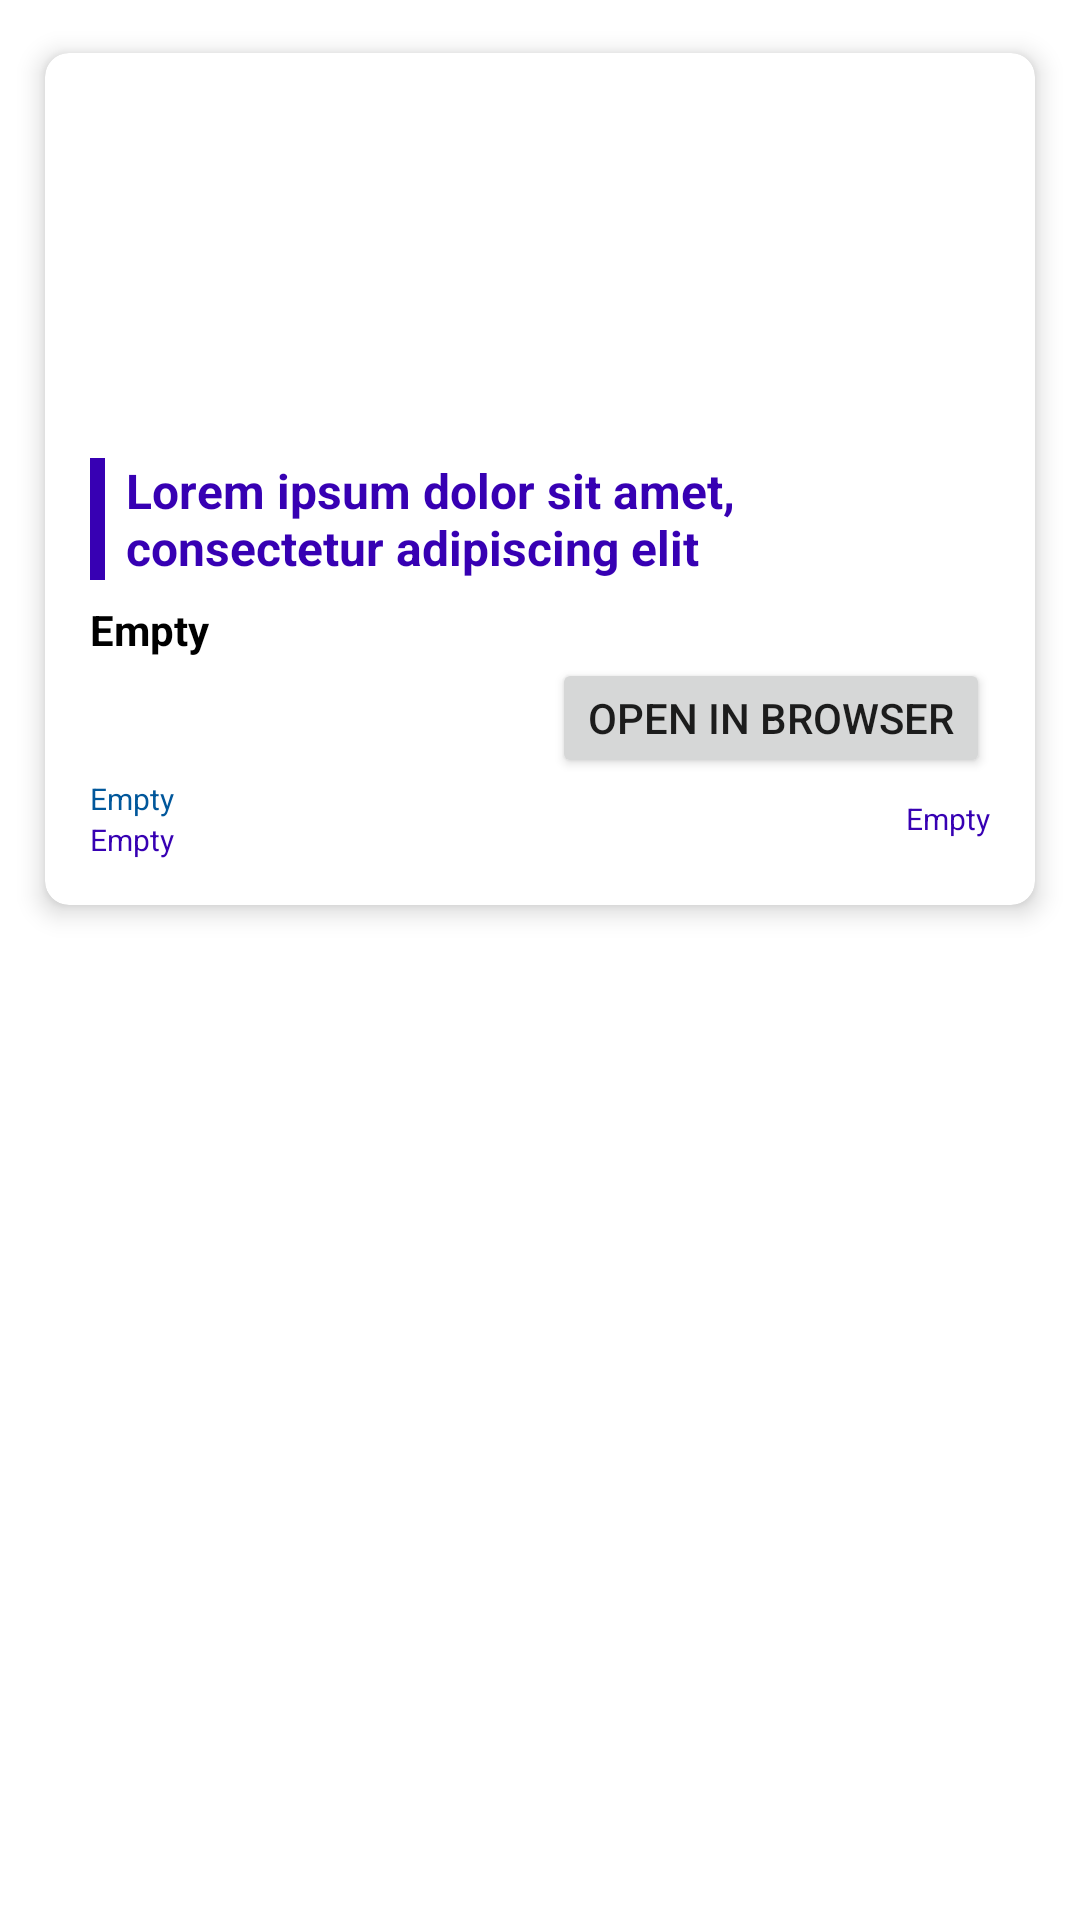

This screen was rendered from an Android layout file. Write that file and the resources it references.
<!-- AndroidManifest.xml: application theme Theme.hiltapp -->
<!-- res/layout/news_list_item.xml -->
<?xml version="1.0" encoding="utf-8"?>
<FrameLayout
    android:layout_width="match_parent"
    android:layout_height="wrap_content"
    android:animateLayoutChanges="true"
    xmlns:app="http://schemas.android.com/apk/res-auto"
    xmlns:android="http://schemas.android.com/apk/res/android">

    <androidx.cardview.widget.CardView
        android:id="@+id/cardView"
        android:layout_width="match_parent"
        android:layout_height="wrap_content"
        android:layout_margin="10dp"
        android:animateLayoutChanges="true"
        app:cardUseCompatPadding="true"
        app:cardPreventCornerOverlap="false"
        app:cardElevation="5dp"
        app:cardCornerRadius="8dp">


        <androidx.constraintlayout.widget.ConstraintLayout
            android:layout_width="match_parent"
            android:layout_height="wrap_content"
            android:padding="10dp"
            android:foregroundGravity="center">

            <ImageView
                android:id="@+id/photo"
                android:layout_width="match_parent"
                android:layout_height="@dimen/dim_photo_news"
                android:scaleType="centerCrop"
                app:layout_constraintBottom_toTopOf="@id/ll_info"
                app:layout_constraintTop_toTopOf="parent"
                app:layout_constraintEnd_toStartOf="parent"
                app:layout_constraintStart_toStartOf="parent"
                android:src="@drawable/ic_launcher_background"/>

            <LinearLayout
                android:id="@+id/ll_info"
                android:orientation="vertical"
                android:layout_width="match_parent"
                android:layout_height="wrap_content"
                android:gravity="center"
                android:background="@null"
                android:padding="@dimen/mini_padding"
                app:layout_constraintStart_toStartOf="parent"
                app:layout_constraintBottom_toBottomOf="parent"
                app:layout_constraintEnd_toEndOf="parent">

                <LinearLayout
                    android:layout_width="wrap_content"
                    android:layout_height="wrap_content"
                    android:orientation="horizontal">
                    <View
                        android:layout_width="5dp"
                        android:layout_height="match_parent"
                        android:background="@color/purple_700"
                        android:layout_marginEnd="7dp"/>

                    <TextView
                        android:id="@+id/title"
                        android:layout_width="match_parent"
                        android:layout_height="wrap_content"
                        android:text="@string/lorem_ipsum_title"
                        android:textColor="@color/purple_700"
                        android:textStyle="bold"
                        android:textSize="@dimen/medium_textsize"/>

                </LinearLayout>



                <LinearLayout
                    android:id="@+id/details"
                    android:layout_width="match_parent"
                    android:layout_height="wrap_content"
                    android:orientation="vertical">

                    <TextView
                        android:id="@+id/description"
                        android:layout_width="match_parent"
                        android:layout_height="wrap_content"
                        android:layout_marginTop="@dimen/text_mini_margin"
                        android:text="@string/empty"
                        android:textColor="@color/black"
                        android:textStyle="bold" />

                    <Button
                        android:id="@+id/open_browser"
                        android:layout_width="wrap_content"
                        android:layout_height="@dimen/mini_button_height"
                        android:layout_gravity="end"
                        android:text="@string/open_in_browser"
                        />

                    <RelativeLayout
                        android:layout_width="match_parent"
                        android:layout_height="wrap_content"
                        android:orientation="horizontal">

                        <TextView
                            android:id="@+id/author"
                            android:layout_width="wrap_content"
                            android:layout_height="wrap_content"
                            android:layout_alignParentStart="true"
                            android:layout_below="@+id/source"
                            android:text="@string/empty"
                            android:textColor="@color/purple_700"
                            android:textSize="@dimen/mini_textsize"/>
                        <TextView
                            android:id="@+id/source"
                            android:layout_width="wrap_content"
                            android:layout_height="wrap_content"
                            android:text="@string/empty"
                            android:layout_alignParentStart="true"
                            android:textColor="@color/light_blue_900"
                            android:textSize="@dimen/mini_textsize"/>

                        <TextView
                            android:id="@+id/date"
                            android:layout_width="wrap_content"
                            android:layout_height="wrap_content"
                            android:layout_alignParentEnd="true"
                            android:layout_centerVertical="true"
                            android:text="@string/empty"
                            android:textColor="@color/purple_700"
                            android:textSize="@dimen/mini_textsize"/>

                    </RelativeLayout>

                </LinearLayout>



            </LinearLayout>

        </androidx.constraintlayout.widget.ConstraintLayout>
    </androidx.cardview.widget.CardView>
</FrameLayout>
<!-- resources referenced by this layout -->
<resources>
  <color name="black">#FF000000</color>
  <color name="light_blue_900">#FF01579B</color>
  <color name="purple_700">#FF3700B3</color>
  <dimen name="dim_photo_news">120dp</dimen>
  <dimen name="medium_textsize">16sp</dimen>
  <dimen name="mini_button_height">40dp</dimen>
  <dimen name="mini_padding">5dp</dimen>
  <dimen name="mini_textsize">10dp</dimen>
  <dimen name="text_mini_margin">7dp</dimen>
  <string name="empty">Empty</string>
  <string name="lorem_ipsum_title">Lorem ipsum dolor sit amet, consectetur adipiscing elit</string>
  <string name="open_in_browser">open in browser</string>
  <style name="Theme.hiltapp" parent="Theme.MaterialComponents.DayNight.DarkActionBar">
          
          <item name="colorPrimary">@color/purple_500</item>
          <item name="colorPrimaryVariant">@color/purple_frize</item>
          <item name="colorOnPrimary">@color/white</item>
          
          <item name="colorSecondary">@color/teal_200</item>
          <item name="colorSecondaryVariant">@color/teal_700</item>
          <item name="colorOnSecondary">@color/black</item>
          
          <item name="android:statusBarColor">?attr/colorPrimaryVariant</item>
          
      </style>
  <color name="purple_500">#FF6200EE</color>
  <color name="purple_frize">#6044B0</color>
  <color name="white">#FFFFFFFF</color>
  <color name="teal_200">#FF03DAC5</color>
  <color name="teal_700">#FF018786</color>
</resources>
